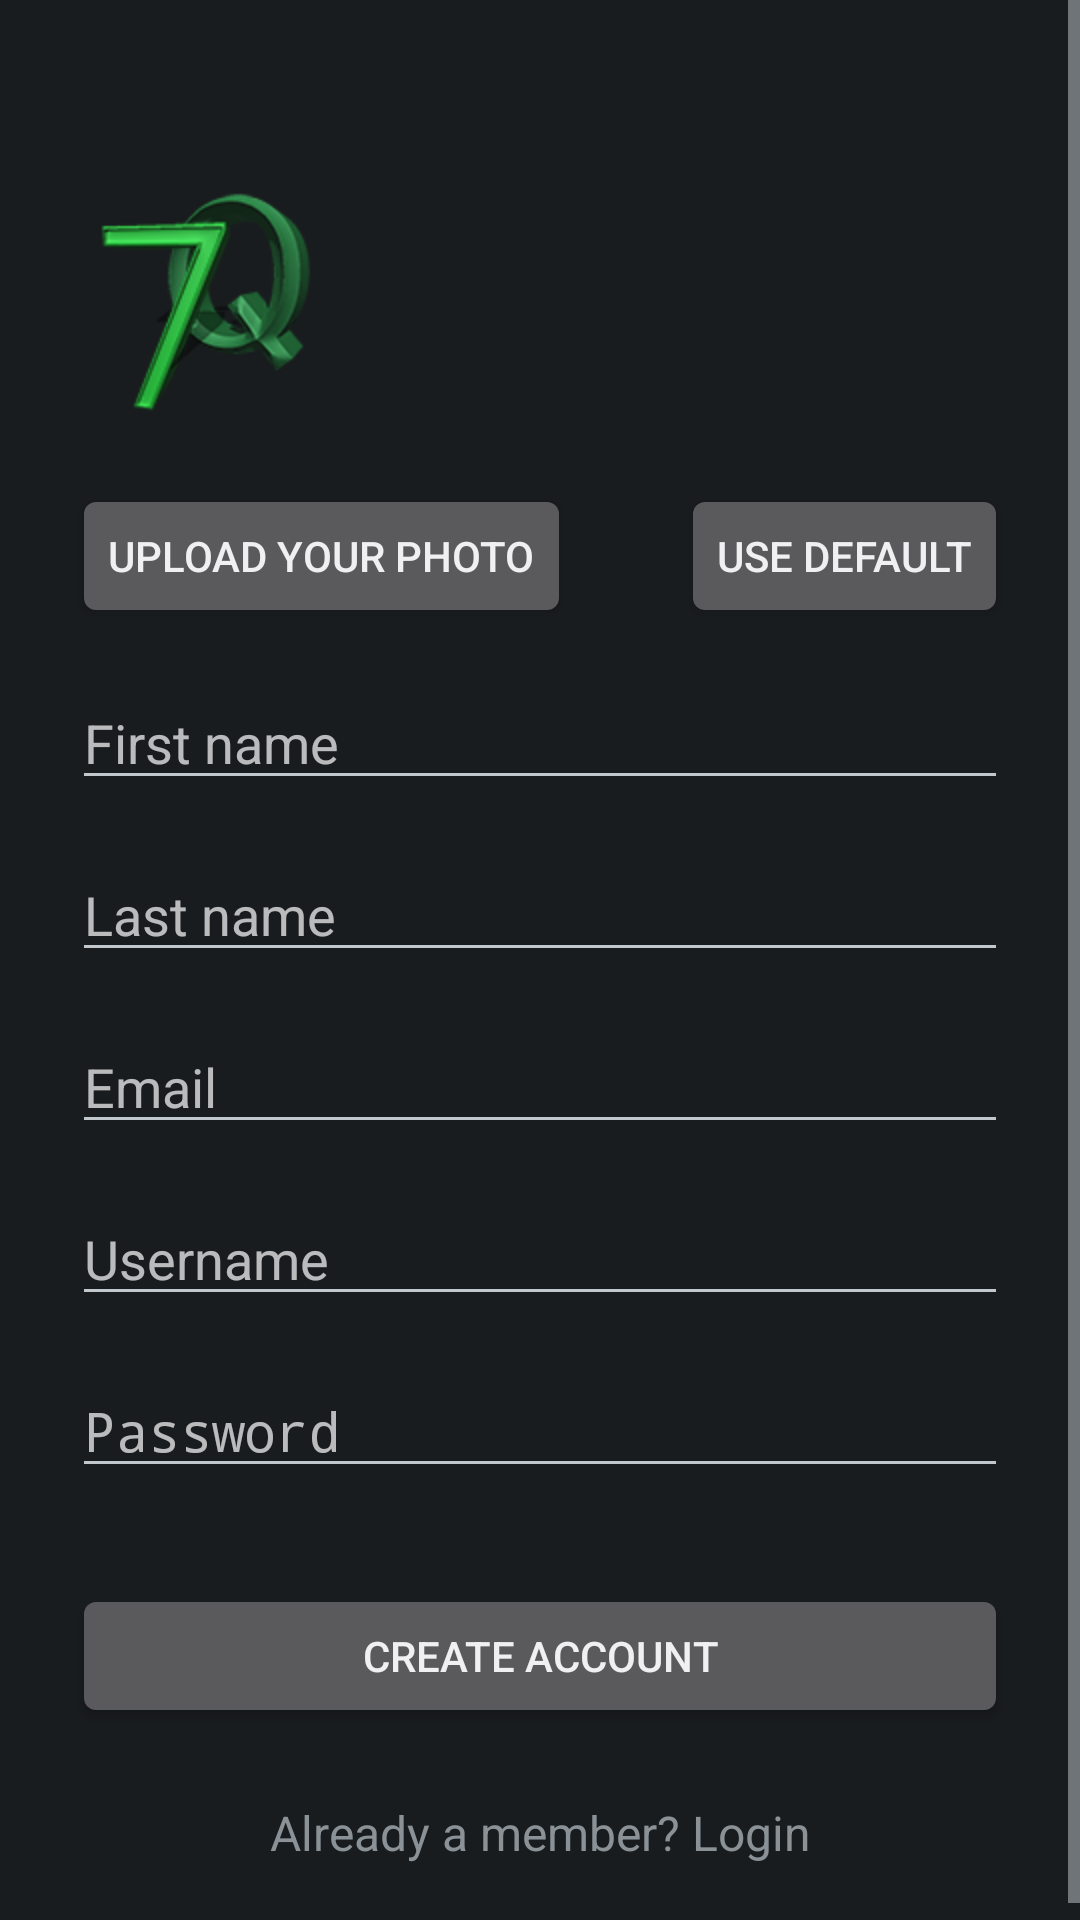

This screen was rendered from an Android layout file. Write that file and the resources it references.
<!-- AndroidManifest.xml: application theme MyTheme -->
<!-- res/layout/activity_register.xml -->
<?xml version="1.0" encoding="utf-8"?>
<ScrollView
    xmlns:android="http://schemas.android.com/apk/res/android"
    android:layout_width="fill_parent"
    android:layout_height="fill_parent"
    android:fitsSystemWindows="true">
<LinearLayout
    android:orientation="vertical"
    android:layout_width="match_parent"
    android:layout_height="wrap_content"
    android:paddingTop="56dp"
    android:paddingLeft="24dp"
    android:paddingRight="24dp"
    xmlns:android="http://schemas.android.com/apk/res/android"
    android:weightSum="1">

    <LinearLayout
        android:focusable="true"
        android:focusableInTouchMode="true"
        android:layout_width="0px"
        android:layout_height="0px"/>

    <RelativeLayout
        android:layout_width="wrap_content"
        android:layout_height="wrap_content"
        android:layout_marginBottom="10dp"
        android:weightSum="1"
        >

        <ImageView
            android:layout_width="wrap_content"
            android:layout_height="wrap_content"
            android:src="@drawable/logo128"
            android:layout_gravity="center_horizontal"
            android:layout_alignParentLeft="true"
            />

        <ImageView
            android:id="@+id/userPhoto"
            android:layout_alignParentRight="true"
            android:layout_width="80dp"
            android:layout_height="80dp"/>

    </RelativeLayout>



<RelativeLayout
    android:layout_width="wrap_content"
    android:layout_height="wrap_content"

    >

    <Button
        android:id="@+id/uploadPhoto"
        android:layout_width="wrap_content"
        android:layout_height="wrap_content"
        android:text="Upload your photo"
        android:padding="12dp"
        android:onClick="onUploadButtonListener"
        android:layout_alignParentStart="true"
        android:layout_marginTop="10dp"
        android:layout_marginBottom="8dp"
        />
    <Button
        android:id="@+id/btn_useDefault"
        android:layout_width="wrap_content"
        android:layout_height="wrap_content"
        android:layout_marginTop="10dp"
        android:layout_marginBottom="8dp"
        android:padding="12dp"
        android:text="Use default"
        android:onClick="onDefaultPhotoListener"
        android:layout_alignParentEnd="true"
        />


</RelativeLayout>



    
    
        <EditText android:id="@+id/input_firstName"
            android:layout_width="match_parent"
            android:layout_height="wrap_content"
            android:inputType="textCapWords"
            android:hint="First name"
            android:layout_marginTop="8dp"
            android:layout_marginBottom="8dp"
            />
    

    
    
        <EditText android:id="@+id/input_lastName"
            android:layout_width="match_parent"
            android:layout_height="wrap_content"
            android:inputType="textCapWords"
            android:layout_marginTop="8dp"
            android:layout_marginBottom="8dp"
            android:hint="Last name" />


    
    
        <EditText android:id="@+id/input_email"
            android:layout_marginTop="8dp"
            android:layout_marginBottom="8dp"
            android:layout_width="match_parent"
            android:layout_height="wrap_content"
            android:inputType="textEmailAddress"
            android:hint="@string/email" />
   

    
    
        <EditText android:id="@+id/input_username"
            android:layout_width="match_parent"
            android:layout_height="wrap_content"
            android:hint="Username"
            android:layout_marginTop="8dp"
            android:layout_marginBottom="8dp"
            />
    

    
    

        <EditText android:id="@+id/input_password"
            android:layout_width="match_parent"
            android:layout_height="wrap_content"
            android:layout_marginTop="8dp"
            android:layout_marginBottom="8dp"
            android:inputType="textPassword"
            android:hint="Password"/>
    

    
    <Button
        android:id="@+id/btn_signup"
        android:layout_width="fill_parent"
        android:layout_height="wrap_content"
        android:layout_marginTop="24dp"
        android:layout_marginBottom="24dp"
        android:padding="12dp"
        android:text="@string/create_account"/>

    <TextView android:id="@+id/link_login"
        android:layout_width="fill_parent"
        android:layout_height="wrap_content"
        android:layout_marginBottom="24dp"
        android:text="@string/already_a_member_login"
        android:gravity="center"
        android:textSize="16dp"/>

</LinearLayout>
</ScrollView>
<!-- resources referenced by this layout -->
<resources>
  <!-- drawable logo128: png bitmap (drawable-hdpi, 150754 bytes) -->
  <string name="already_a_member_login">Already a member? Login</string>
  <string name="create_account">Create Account</string>
  <string name="email">Email</string>
  <style name="MyTheme" parent="android:Theme.DeviceDefault.NoActionBar.Fullscreen">
          <item name="colorAccent">@android:color/holo_red_dark</item>
      </style>
</resources>
